Run: headless pygame with SDL's dummy video driver; simulated clock (each Clock.tick advances the game by its frame time, no real sleeping); random seed 0; keys injected as events and as key.get_pressed() state; no mouse input.
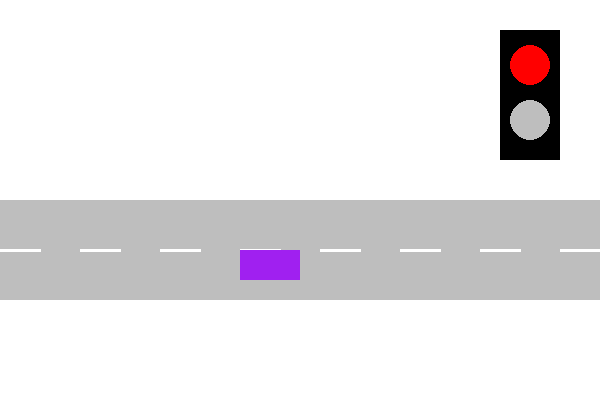
Frame 1 of 4 · flips 1–60 · no input
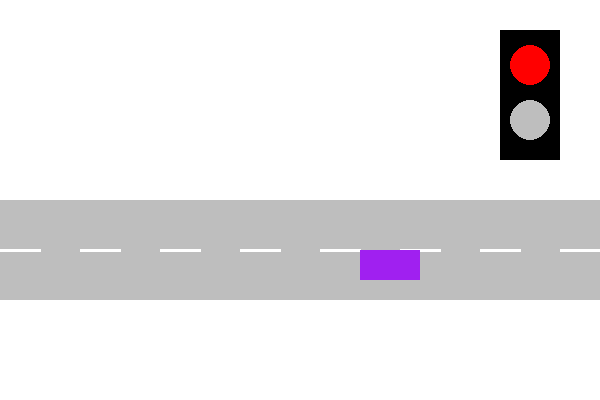
Frame 2 of 4 · flips 61–180 · tapped SPACE, RETURN · held RIGHT (→), D
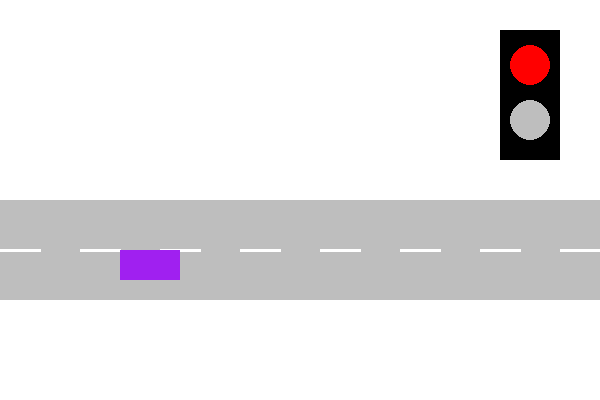
Frame 3 of 4 · flips 181–300 · held DOWN (↓), S
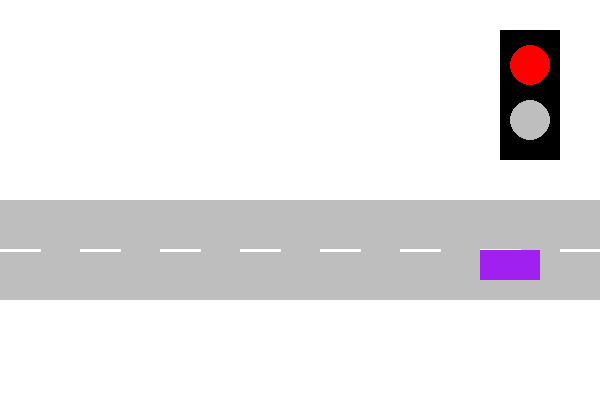
Frame 4 of 4 · flips 301–420 · held LEFT (←), A, UP (↑), W

The pygame program that drew these frames:


import pygame
import random

pygame.init()

screen_width = 600
screen_height = 400
screen = pygame.display.set_mode((screen_width, screen_height))
pygame.display.set_caption("Smart Traffic Signal Simulator")

CAR_EVENT = pygame.USEREVENT + 1
SIGNAL_EVENT = pygame.USEREVENT + 2

ROAD_COLOR = pygame.Color("gray")
LINE_COLOR = pygame.Color("white")
CAR_COLORS = [
    pygame.Color("blue"),
    pygame.Color("yellow"),
    pygame.Color("orange"),
    pygame.Color("purple"),
    pygame.Color("cyan")
]

RED = pygame.Color("red")
GREEN = pygame.Color("green")
BLACK = pygame.Color("black")
WHITE = pygame.Color("white")
GRAY = pygame.Color("gray")

signal_color = RED


class Car(pygame.sprite.Sprite):
    def __init__(self):
        super().__init__()

        self.image = pygame.Surface((60, 30))
        self.image.fill(random.choice(CAR_COLORS))
        self.rect = self.image.get_rect()
        self.rect.x = 0
        self.rect.y = 250
        self.velocity = 4

    def update(self):
        self.rect.move_ip(self.velocity, 0)

        if self.rect.right >= screen_width:
            self.rect.right = screen_width
            self.velocity = -abs(self.velocity)
            pygame.event.post(pygame.event.Event(CAR_EVENT))
            pygame.event.post(pygame.event.Event(SIGNAL_EVENT))

        elif self.rect.left <= 0:
            self.rect.left = 0
            self.velocity = abs(self.velocity)
            pygame.event.post(pygame.event.Event(CAR_EVENT))
            pygame.event.post(pygame.event.Event(SIGNAL_EVENT))


car = Car()
all_sprites = pygame.sprite.Group()
all_sprites.add(car)

clock = pygame.time.Clock()
running = True

while running:
    for event in pygame.event.get():
        if event.type == pygame.QUIT:
            running = False

        elif event.type == CAR_EVENT:
            car.image.fill(random.choice(CAR_COLORS))

        elif event.type == SIGNAL_EVENT:
            if signal_color == RED:
                signal_color = GREEN
            else:
                signal_color = RED

    screen.fill(WHITE)

    pygame.draw.rect(
        screen,
        ROAD_COLOR,
        (0, 200, screen_width, 100)
    )

    for line_x in range(0, screen_width, 80):
        pygame.draw.line(
            screen,
            LINE_COLOR,
            (line_x, 250),
            (line_x + 40, 250),
            3
        )

    pygame.draw.rect(
        screen,
        BLACK,
        (500, 30, 60, 130)
    )

    pygame.draw.circle(
        screen,
        RED if signal_color == RED else GRAY,
        (530, 65),
        20
    )

    pygame.draw.circle(
        screen,
        GREEN if signal_color == GREEN else GRAY,
        (530, 120),
        20
    )

    all_sprites.update()
    all_sprites.draw(screen)

    pygame.display.update()
    clock.tick(60)

pygame.quit()
